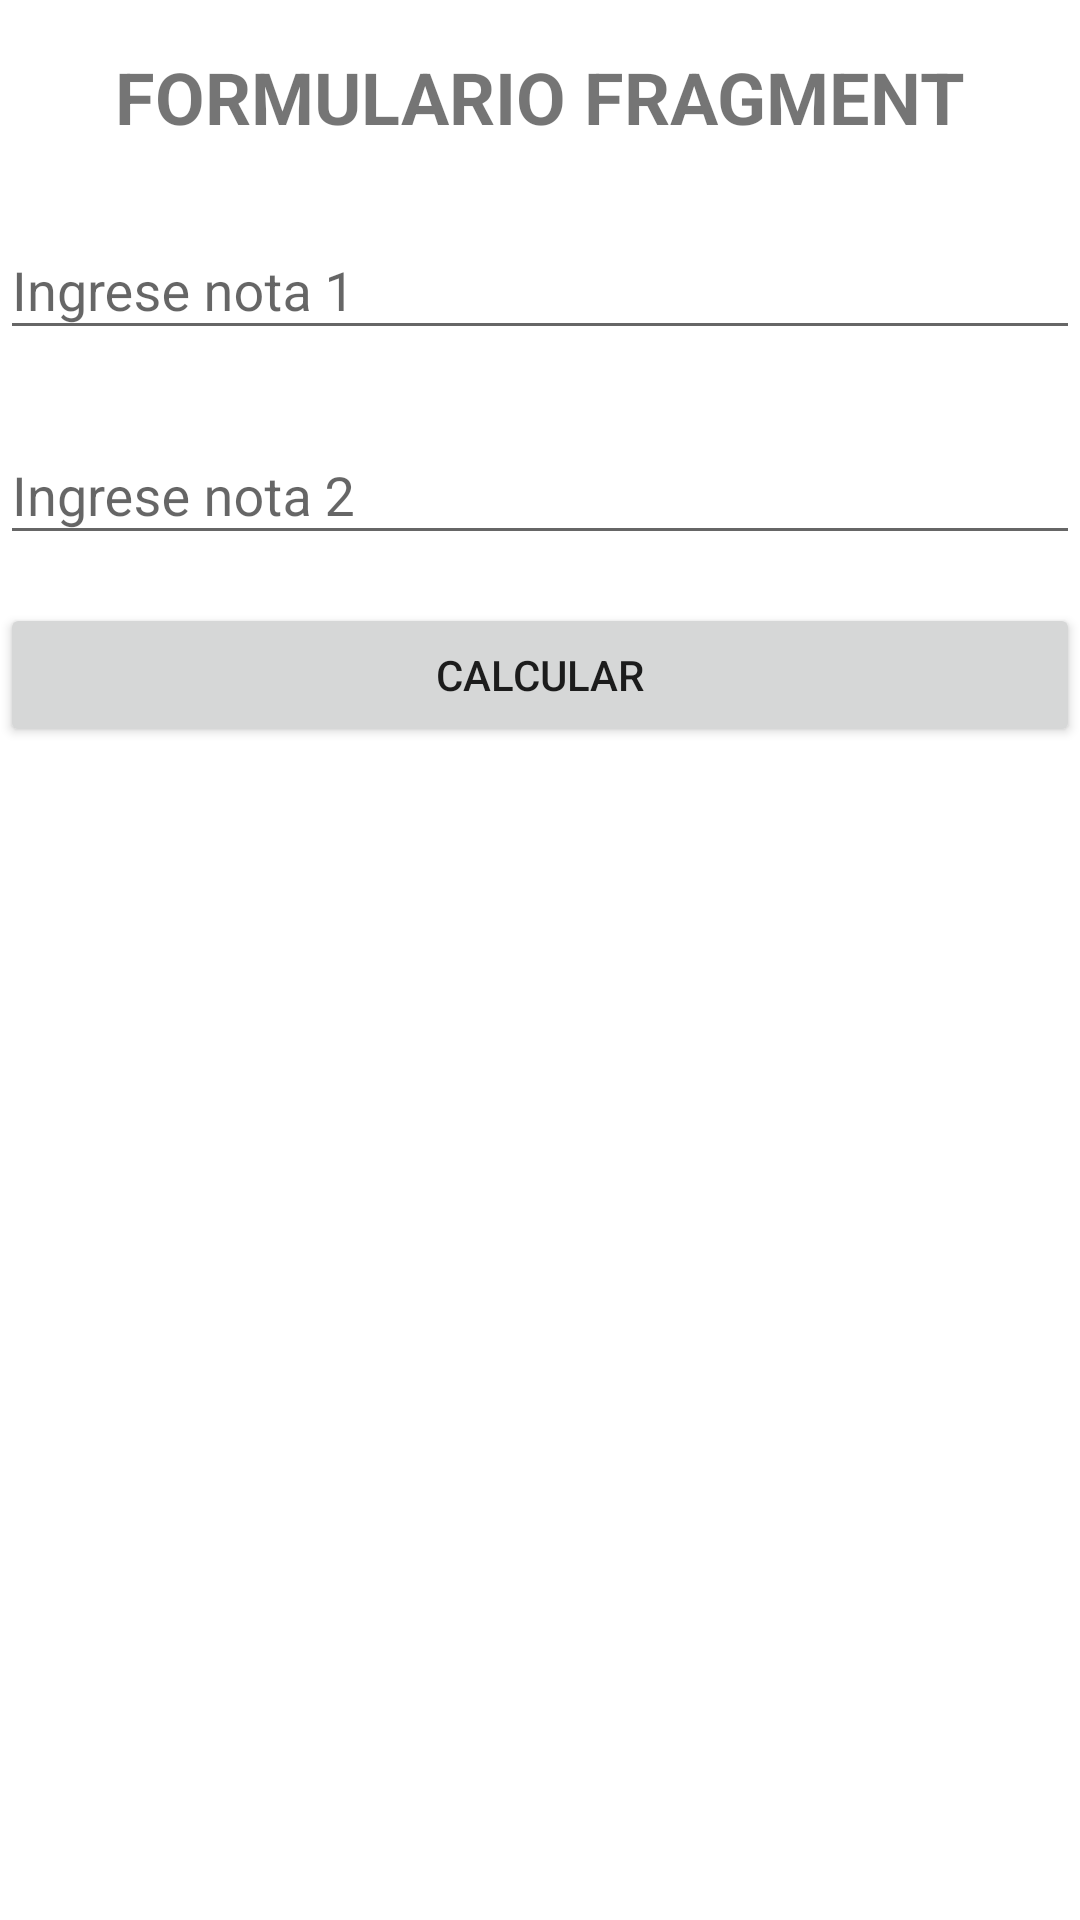

Layout XML and referenced resources for this Android screen:
<!-- AndroidManifest.xml: application theme Theme.AppFragmentMDKEA3 -->
<!-- res/layout/fragment_inicio.xml -->
<?xml version="1.0" encoding="utf-8"?>
<androidx.constraintlayout.widget.ConstraintLayout xmlns:android="http://schemas.android.com/apk/res/android"
    xmlns:app="http://schemas.android.com/apk/res-auto"
    xmlns:tools="http://schemas.android.com/tools"
    android:layout_width="match_parent"
    android:layout_height="match_parent"
    tools:context=".ui.InicioFragment">


    <TextView
        android:id="@+id/textView2"
        android:layout_width="wrap_content"
        android:layout_height="wrap_content"
        android:layout_marginTop="16dp"
        android:text="@string/valtitulofragment"
        android:textSize="24sp"
        android:textStyle="bold"
        app:layout_constraintEnd_toEndOf="parent"
        app:layout_constraintStart_toStartOf="parent"
        app:layout_constraintTop_toTopOf="parent" />

    <com.google.android.material.textfield.TextInputLayout
        android:id="@+id/textInputLayout4"
        style="@style/Widget.Design.TextInputLayout"
        android:layout_width="match_parent"
        android:layout_height="wrap_content"
        android:layout_marginTop="16dp"
        app:layout_constraintEnd_toEndOf="parent"
        app:layout_constraintStart_toStartOf="parent"
        app:layout_constraintTop_toBottomOf="@+id/textView2">

        <com.google.android.material.textfield.TextInputEditText
            android:id="@+id/etnota1"
            android:layout_width="match_parent"
            android:layout_height="wrap_content"
            android:hint="@string/valetnota1" />
    </com.google.android.material.textfield.TextInputLayout>

    <com.google.android.material.textfield.TextInputLayout
        android:id="@+id/textInputLayout5"
        android:layout_width="match_parent"
        android:layout_height="wrap_content"
        style="@style/Widget.Design.TextInputLayout"
        android:layout_marginTop="16dp"
        app:layout_constraintEnd_toEndOf="parent"
        app:layout_constraintStart_toStartOf="parent"
        app:layout_constraintTop_toBottomOf="@+id/textInputLayout4">

        <com.google.android.material.textfield.TextInputEditText
            android:id="@+id/etnota2"
            android:layout_width="match_parent"
            android:layout_height="wrap_content"
            android:hint="@string/valetnota2" />
    </com.google.android.material.textfield.TextInputLayout>

    <Button
        android:id="@+id/btncalcular"
        android:layout_width="0dp"
        android:layout_height="wrap_content"
        android:layout_marginTop="16dp"
        android:text="@string/valbtncalcular"
        app:layout_constraintEnd_toEndOf="parent"
        app:layout_constraintStart_toStartOf="parent"
        app:layout_constraintTop_toBottomOf="@+id/textInputLayout5" />
</androidx.constraintlayout.widget.ConstraintLayout>
<!-- resources referenced by this layout -->
<resources>
  <string name="valbtncalcular">CALCULAR</string>
  <string name="valetnota1">Ingrese nota 1</string>
  <string name="valetnota2">Ingrese nota 2</string>
  <string name="valtitulofragment">FORMULARIO FRAGMENT</string>
  <style name="Theme.AppFragmentMDKEA3" parent="Theme.MaterialComponents.DayNight.DarkActionBar">
          
          <item name="colorPrimary">@color/purple_500</item>
          <item name="colorPrimaryVariant">@color/purple_700</item>
          <item name="colorOnPrimary">@color/white</item>
          
          <item name="colorSecondary">@color/teal_200</item>
          <item name="colorSecondaryVariant">@color/teal_700</item>
          <item name="colorOnSecondary">@color/black</item>
          
          <item name="android:statusBarColor" tools:targetApi="l">?attr/colorPrimaryVariant</item>
          
      </style>
  <!-- not gathered from this repository: default colours our renderer supplied (Android Studio template values) -->
  <color name="purple_500">#FF6200EE</color>
  <color name="purple_700">#FF3700B3</color>
  <color name="teal_200">#FF03DAC5</color>
  <color name="teal_700">#FF018786</color>
  <color name="black">#FF000000</color>
  <color name="white">#FFFFFFFF</color>
</resources>
